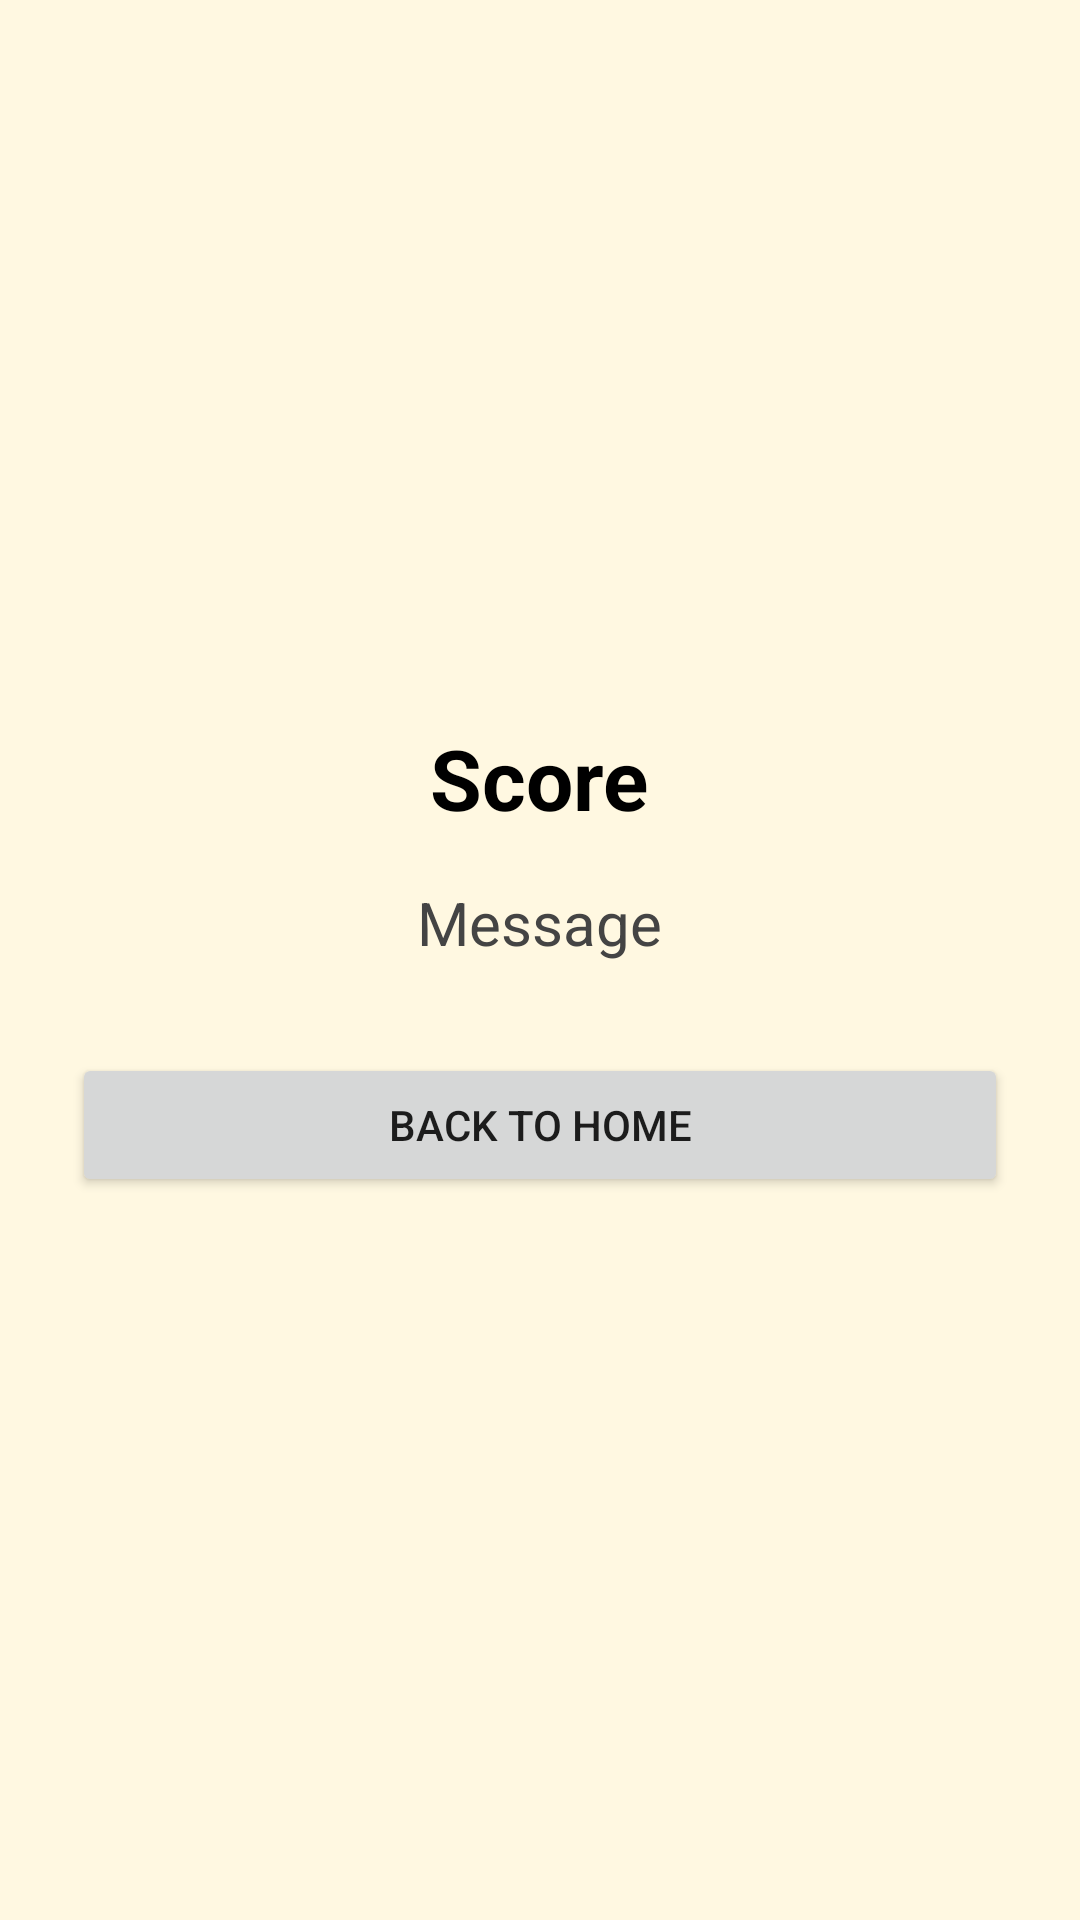

This screen was rendered from an Android layout file. Write that file and the resources it references.
<!-- AndroidManifest.xml: application theme Theme.NammaKatheyNationalPride -->
<!-- res/layout/activity_result.xml -->
<?xml version="1.0" encoding="utf-8"?>
<LinearLayout xmlns:android="http://schemas.android.com/apk/res/android"
    android:layout_width="match_parent"
    android:layout_height="match_parent"
    android:gravity="center"
    android:orientation="vertical"
    android:padding="24dp"
    android:background="#FFF8E1">

    <TextView
        android:id="@+id/scoreText"
        android:layout_width="wrap_content"
        android:layout_height="wrap_content"
        android:text="Score"
        android:textSize="28sp"
        android:textStyle="bold"
        android:textColor="#000000"/>

    <TextView
        android:id="@+id/messageText"
        android:layout_width="wrap_content"
        android:layout_height="wrap_content"
        android:text="Message"
        android:textSize="20sp"
        android:layout_marginTop="16dp"
        android:textColor="#444444"/>

    <Button
        android:id="@+id/backHomeBtn"
        android:layout_width="match_parent"
        android:layout_height="wrap_content"
        android:text="Back to Home"
        android:layout_marginTop="30dp"/>

</LinearLayout>
<!-- resources referenced by this layout -->
<resources>
  <style name="Theme.NammaKatheyNationalPride" parent="Theme.AppCompat.Light.NoActionBar">
  
          <item name="colorPrimary">#6200EE</item>
          <item name="colorPrimaryDark">#3700B3</item>
          <item name="colorAccent">#03DAC5</item>
  
      </style>
</resources>
